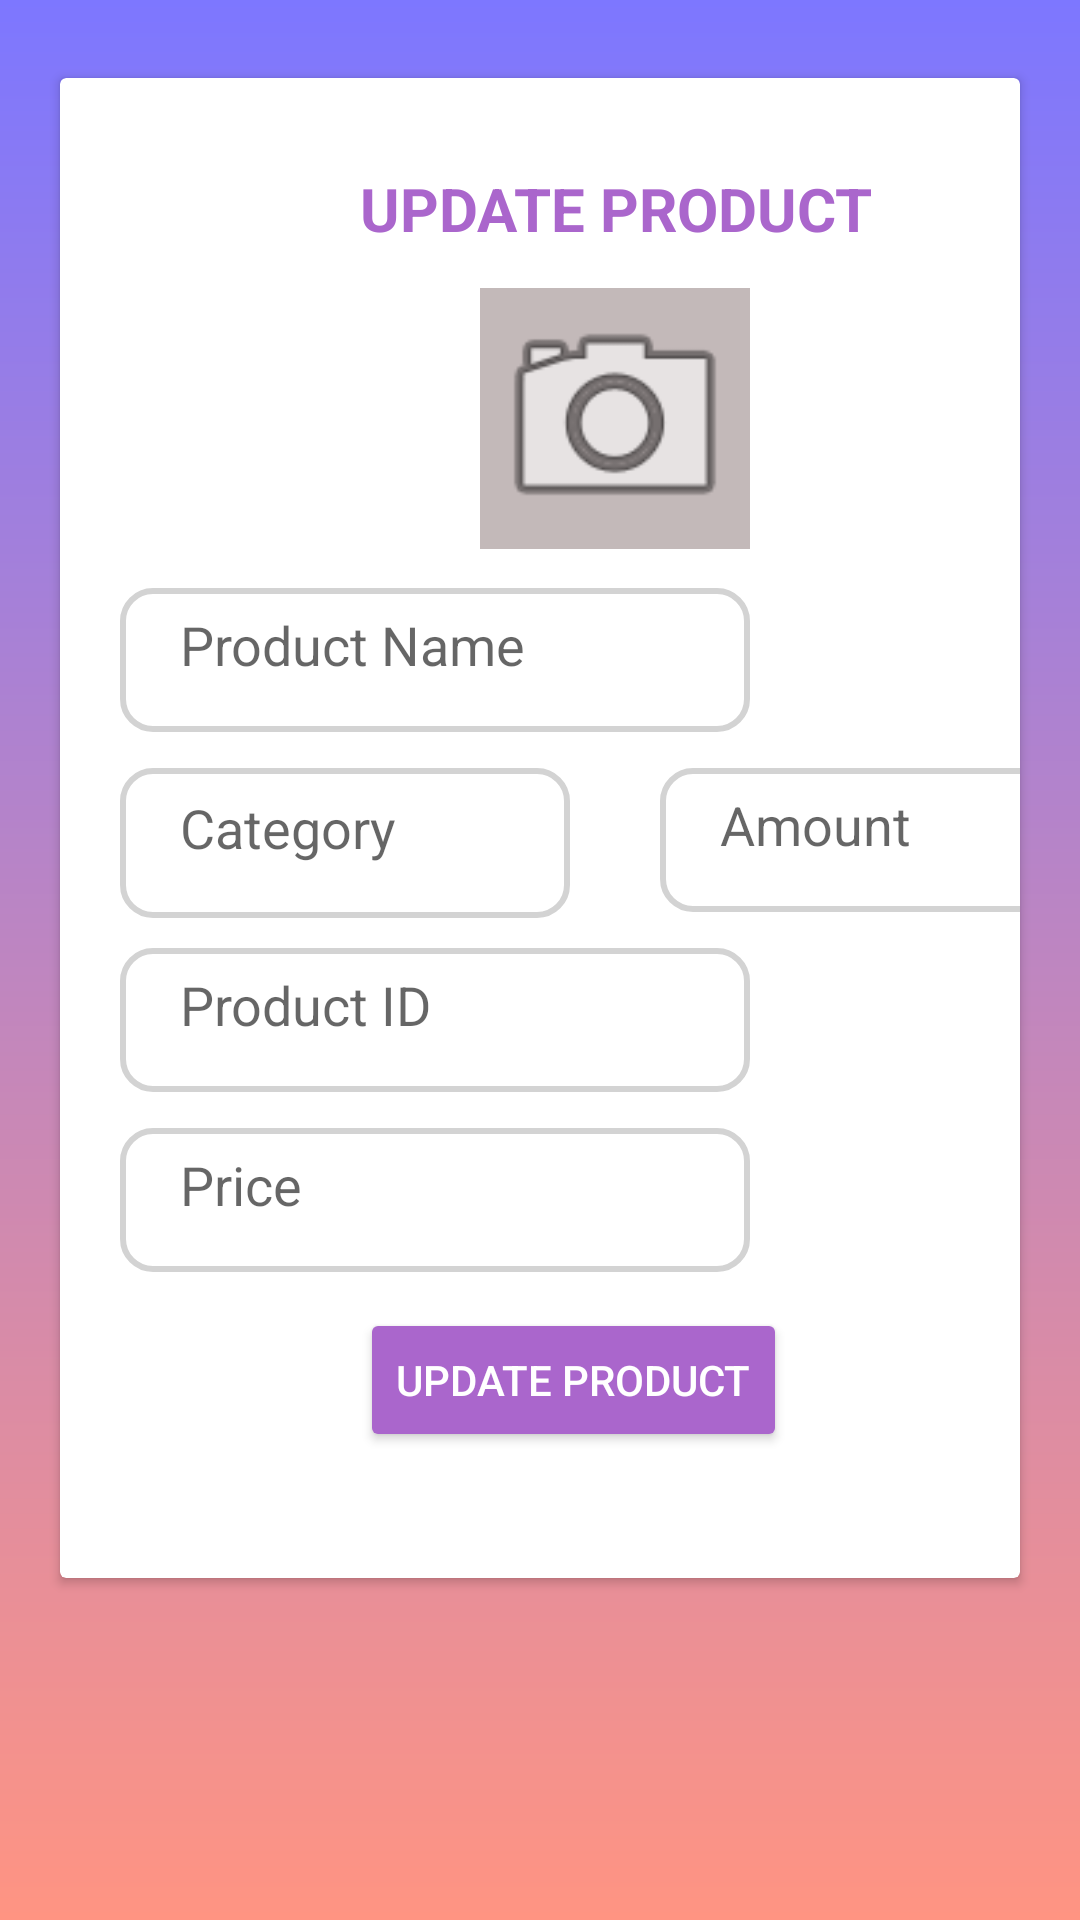

Here is an Android app screen rendered from its layout file. Give the layout XML and the strings, colors and styles it references.
<!-- AndroidManifest.xml: application theme Theme.ManageYourInventoryApp.NoActionBar -->
<!-- res/layout/activity_update_product.xml -->
<?xml version="1.0" encoding="utf-8"?>
<androidx.constraintlayout.widget.ConstraintLayout xmlns:android="http://schemas.android.com/apk/res/android"
    xmlns:app="http://schemas.android.com/apk/res-auto"
    xmlns:tools="http://schemas.android.com/tools"
    android:layout_width="match_parent"
    android:layout_height="match_parent"
    android:background="@drawable/gradient"
    android:textAlignment="center"
    tools:context=".updateProduct">


    <androidx.cardview.widget.CardView
        android:layout_width="match_parent"
        android:layout_height="500dp"
        android:layout_marginStart="20dp"
        android:layout_marginTop="209dp"
        android:layout_marginEnd="20dp"
        android:layout_marginBottom="300dp"
        app:layout_constraintBottom_toBottomOf="parent"
        app:layout_constraintEnd_toEndOf="parent"
        app:layout_constraintHorizontal_bias="0.0"
        app:layout_constraintStart_toStartOf="parent"
        app:layout_constraintTop_toTopOf="parent"
        app:layout_constraintVertical_bias="0.496">

        <TextView
            android:id="@+id/newProduct"
            android:layout_width="wrap_content"
            android:layout_height="wrap_content"
            android:layout_marginLeft="100dp"
            android:layout_marginTop="30dp"
            android:text="UPDATE PRODUCT"
            android:textColor="@android:color/holo_purple"
            android:textSize="20sp"
            android:textStyle="bold" />

        <EditText
            android:id="@+id/addName"
            android:layout_width="wrap_content"
            android:layout_height="wrap_content"
            android:layout_marginLeft="20dp"
            android:layout_marginTop="170dp"
            android:background="@drawable/edit_text"
            android:ems="10"
            android:paddingLeft="20dp"
            android:paddingRight="10dp"
            android:paddingBottom="10dp"
            android:hint="Product Name"
            android:inputType="textPersonName"
            android:minHeight="48dp" />

        <EditText
            android:id="@+id/addAmount"
            android:layout_width="157dp"
            android:layout_height="wrap_content"
            android:layout_marginLeft="200dp"
            android:layout_marginTop="230dp"
            android:layout_marginRight="20dp"
            android:background="@drawable/edit_text"
            android:ems="10"
            android:hint="Amount"
            android:inputType="number"
            android:minHeight="48dp"
            android:paddingLeft="20dp"
            android:paddingRight="10dp"
            android:paddingBottom="10dp" />

        <EditText
            android:id="@+id/category"
            android:layout_width="150dp"
            android:layout_height="wrap_content"
            android:layout_marginLeft="20dp"
            android:layout_marginTop="230dp"
            android:background="@drawable/edit_text"
            android:ems="10"
            android:paddingLeft="20dp"
            android:paddingRight="10dp"
            android:paddingBottom="10dp"
            android:hint="Category"
            android:inputType="text"
            android:minHeight="50dp" />

        <EditText
            android:id="@+id/addID"
            android:layout_width="wrap_content"
            android:layout_height="wrap_content"
            android:layout_marginLeft="20dp"
            android:layout_marginTop="290dp"
            android:background="@drawable/edit_text"
            android:ems="10"
            android:paddingLeft="20dp"
            android:paddingRight="10dp"
            android:paddingBottom="10dp"
            android:hint="Product ID"
            android:inputType="number|text"
            android:minHeight="48dp" />

        <EditText
            android:id="@+id/addPrice"
            android:layout_width="wrap_content"
            android:layout_height="wrap_content"
            android:layout_marginLeft="20dp"
            android:layout_marginTop="350dp"
            android:background="@drawable/edit_text"
            android:ems="10"
            android:hint="Price"
            android:paddingLeft="20dp"
            android:paddingRight="10dp"
            android:paddingBottom="10dp"
            android:inputType="number"
            android:minHeight="48dp" />

        <Button
            android:id="@+id/createButton"
            android:layout_width="wrap_content"
            android:layout_height="wrap_content"
            android:layout_marginLeft="100dp"
            android:layout_marginTop="410dp"
            android:backgroundTint="@android:color/holo_purple"
            android:text="update product"

            android:textColor="#FFF" />

        <ImageView
            android:id="@+id/addImage"
            android:layout_width="90dp"
            android:layout_height="87dp"
            android:layout_marginLeft="140dp"
            android:layout_marginTop="70dp"
            android:background="#C3B9B9"

            app:srcCompat="@android:drawable/ic_menu_camera" />


    </androidx.cardview.widget.CardView>

</androidx.constraintlayout.widget.ConstraintLayout>
<!-- resources referenced by this layout -->
<resources>
  <!-- drawable edit_text (drawable) -->
  <?xml version="1.0" encoding="utf-8"?>
  <shape xmlns:android="http://schemas.android.com/apk/res/android">
      <corners android:radius="10dp"/>
  
      <stroke android:width="2dp"
          android:color="#D3D3D3"/>
  </shape>
  <!-- drawable gradient (drawable) -->
  <?xml version="1.0" encoding="utf-8"?>
  <shape xmlns:android="http://schemas.android.com/apk/res/android"
      android:shape="rectangle">
  
      <gradient
          android:startColor="#FF9482"
          android:endColor="#7D77FF"
          android:angle="90"
          ></gradient>
  
  </shape>
  <style name="Theme.ManageYourInventoryApp.NoActionBar">
              
              <item name="windowActionBar">false</item>
              <item name="windowNoTitle">true</item>
      </style>
  
  
  
  
  
          ....
</resources>
